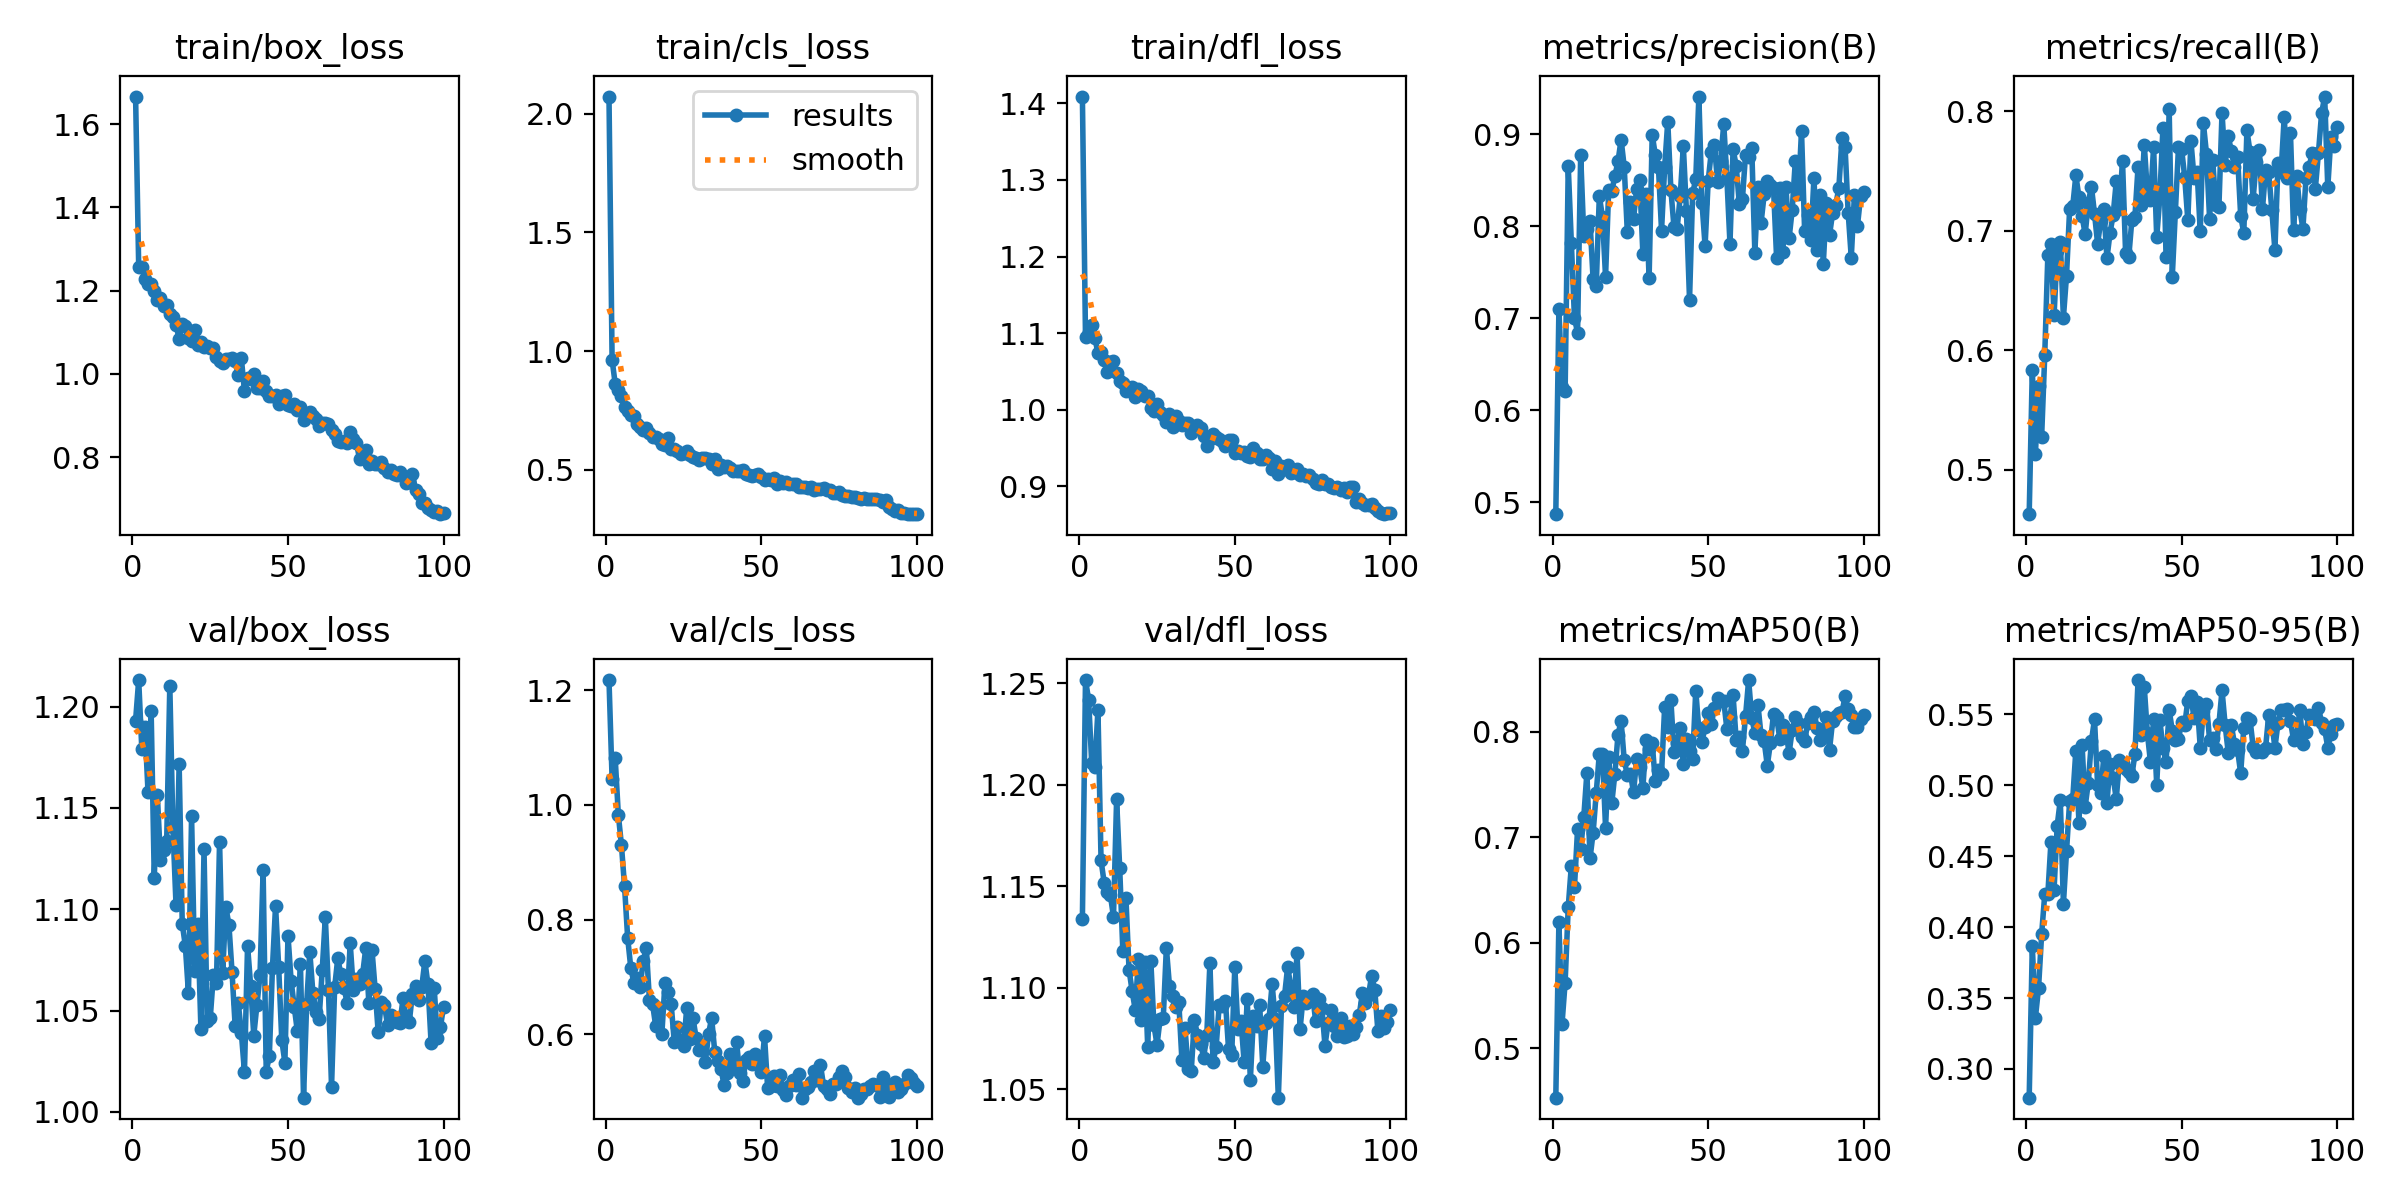

Source data for this figure (header and first rows):
epoch, time, train/box_loss, train/cls_loss, train/dfl_loss, metrics/precision(B), metrics/recall(B), metrics/mAP50(B), metrics/mAP50-95(B), val/box_loss, val/cls_loss, val/dfl_loss, lr/pg0, lr/pg1, lr/pg2
1, 36.91, 1.666, 2.072, 1.409, 0.4871, 0.4628, 0.4531, 0.2798, 1.193, 1.218, 1.134, 0.0004655, 0.0004655, 0.0004655
2, 64.96, 1.257, 0.963, 1.095, 0.7101, 0.5836, 0.6195, 0.3866, 1.213, 1.045, 1.252, 0.0009325, 0.0009325, 0.0009325
3, 98.73, 1.257, 0.8622, 1.101, 0.6252, 0.513, 0.5229, 0.3362, 1.179, 1.081, 1.242, 0.00139, 0.00139, 0.00139
4, 130.2, 1.229, 0.8345, 1.111, 0.6208, 0.5705, 0.5622, 0.3569, 1.19, 0.9829, 1.211, 0.001387, 0.001387, 0.001387
5, 157.9, 1.217, 0.8099, 1.094, 0.8658, 0.5277, 0.6335, 0.395, 1.158, 0.9298, 1.209, 0.001372, 0.001372, 0.001372
6, 189.2, 1.215, 0.7628, 1.074, 0.782, 0.5959, 0.6728, 0.4232, 1.198, 0.8581, 1.237, 0.001358, 0.001358, 0.001358
7, 217.7, 1.199, 0.7491, 1.076, 0.7006, 0.6798, 0.6524, 0.4234, 1.116, 0.7685, 1.163, 0.001344, 0.001344, 0.001344
8, 248.1, 1.178, 0.732, 1.065, 0.6842, 0.6888, 0.7074, 0.4602, 1.156, 0.7161, 1.152, 0.00133, 0.00133, 0.00133
9, 279.8, 1.182, 0.7281, 1.049, 0.8774, 0.6293, 0.6885, 0.4265, 1.124, 0.6895, 1.147, 0.001316, 0.001316, 0.001316
10, 307.2, 1.164, 0.6927, 1.062, 0.7895, 0.6834, 0.719, 0.4715, 1.129, 0.6972, 1.146, 0.001302, 0.001302, 0.001302
11, 337.6, 1.165, 0.6825, 1.064, 0.7974, 0.6905, 0.761, 0.4895, 1.134, 0.6832, 1.135, 0.001288, 0.001288, 0.001288
12, 369, 1.145, 0.6677, 1.048, 0.8053, 0.6274, 0.6798, 0.4164, 1.21, 0.7272, 1.193, 0.001273, 0.001273, 0.001273
13, 399.7, 1.137, 0.6782, 1.038, 0.7424, 0.6625, 0.7041, 0.4534, 1.14, 0.751, 1.159, 0.001259, 0.001259, 0.001259
14, 431.1, 1.118, 0.6536, 1.035, 0.7355, 0.718, 0.7417, 0.4887, 1.102, 0.6602, 1.118, 0.001245, 0.001245, 0.001245
15, 459.3, 1.084, 0.6371, 1.025, 0.8329, 0.7206, 0.7792, 0.4905, 1.172, 0.6529, 1.144, 0.001231, 0.001231, 0.001231
16, 490.1, 1.119, 0.637, 1.026, 0.8103, 0.7464, 0.7785, 0.5245, 1.093, 0.615, 1.109, 0.001217, 0.001217, 0.001217
17, 518.8, 1.116, 0.6293, 1.03, 0.7453, 0.7283, 0.7089, 0.4736, 1.082, 0.6457, 1.098, 0.001203, 0.001203, 0.001203
18, 548.3, 1.086, 0.609, 1.016, 0.8391, 0.7123, 0.7759, 0.5287, 1.058, 0.6011, 1.089, 0.001189, 0.001189, 0.001189
19, 579.7, 1.079, 0.6027, 1.028, 0.8379, 0.6972, 0.732, 0.4849, 1.146, 0.6897, 1.114, 0.001174, 0.001174, 0.001174
20, 607.4, 1.106, 0.6355, 1.024, 0.8546, 0.7235, 0.7602, 0.5019, 1.07, 0.6733, 1.084, 0.00116, 0.00116, 0.00116
21, 641.9, 1.07, 0.5886, 1.018, 0.8706, 0.7371, 0.7971, 0.531, 1.093, 0.6519, 1.113, 0.001146, 0.001146, 0.001146
22, 672.7, 1.076, 0.5862, 1.018, 0.8943, 0.7145, 0.8101, 0.5465, 1.041, 0.5858, 1.071, 0.001132, 0.001132, 0.001132
23, 700.7, 1.064, 0.5791, 1.002, 0.8646, 0.6891, 0.7728, 0.5, 1.13, 0.6132, 1.113, 0.001118, 0.001118, 0.001118
24, 732.5, 1.067, 0.5687, 0.9987, 0.7934, 0.7083, 0.7592, 0.4948, 1.045, 0.5873, 1.082, 0.001104, 0.001104, 0.001104
25, 760, 1.063, 0.5715, 1.008, 0.8266, 0.7183, 0.7601, 0.5204, 1.046, 0.5792, 1.072, 0.001089, 0.001089, 0.001089
26, 791.2, 1.062, 0.5786, 0.9976, 0.8083, 0.6771, 0.7423, 0.4879, 1.067, 0.6464, 1.085, 0.001075, 0.001075, 0.001075
27, 822.8, 1.04, 0.5626, 0.9929, 0.841, 0.6984, 0.7745, 0.5152, 1.063, 0.5925, 1.085, 0.001061, 0.001061, 0.001061
28, 850.4, 1.032, 0.5531, 0.9842, 0.8498, 0.7136, 0.7662, 0.5054, 1.133, 0.6286, 1.12, 0.001047, 0.001047, 0.001047
29, 881.7, 1.026, 0.5498, 0.995, 0.7702, 0.7414, 0.7464, 0.4904, 1.069, 0.5939, 1.101, 0.001033, 0.001033, 0.001033
30, 913.8, 1.035, 0.5414, 0.9781, 0.8352, 0.7183, 0.7919, 0.5178, 1.101, 0.5729, 1.096, 0.001019, 0.001019, 0.001019
31, 943.9, 1.037, 0.5492, 0.9919, 0.7436, 0.7588, 0.7831, 0.5159, 1.092, 0.581, 1.091, 0.001005, 0.001005, 0.001005
32, 975.3, 1.037, 0.5516, 0.9855, 0.8998, 0.6811, 0.7888, 0.5115, 1.069, 0.552, 1.093, 0.0009904, 0.0009904, 0.0009904
33, 1003, 1.031, 0.5474, 0.9803, 0.8772, 0.6777, 0.753, 0.5091, 1.043, 0.6005, 1.064, 0.0009763, 0.0009763, 0.0009763
34, 1034, 0.9985, 0.5258, 0.9831, 0.8645, 0.709, 0.7637, 0.5067, 1.054, 0.6284, 1.08, 0.0009621, 0.0009621, 0.0009621
35, 1063, 1.038, 0.5461, 0.9827, 0.7954, 0.712, 0.7602, 0.5221, 1.039, 0.5696, 1.06, 0.000948, 0.000948, 0.000948
36, 1093, 0.9582, 0.5023, 0.9696, 0.8641, 0.7536, 0.8233, 0.5742, 1.02, 0.5537, 1.059, 0.0009339, 0.0009339, 0.0009339
37, 1124, 0.9892, 0.5199, 0.9773, 0.9139, 0.7219, 0.804, 0.5357, 1.082, 0.5401, 1.084, 0.0009197, 0.0009197, 0.0009197
38, 1152, 0.988, 0.5139, 0.9797, 0.8397, 0.7721, 0.83, 0.5693, 1.062, 0.5108, 1.077, 0.0009056, 0.0009056, 0.0009056
39, 1186, 1.001, 0.5147, 0.9758, 0.7992, 0.7321, 0.7805, 0.5367, 1.038, 0.5332, 1.073, 0.0008914, 0.0008914, 0.0008914
40, 1215, 0.9668, 0.5069, 0.9657, 0.7972, 0.7261, 0.7894, 0.5161, 1.053, 0.5648, 1.066, 0.0008773, 0.0008773, 0.0008773
41, 1246, 0.9659, 0.4934, 0.9529, 0.8324, 0.7701, 0.8037, 0.5469, 1.067, 0.5423, 1.077, 0.0008631, 0.0008631, 0.0008631
42, 1276, 0.9833, 0.4967, 0.962, 0.8876, 0.6947, 0.7691, 0.5004, 1.119, 0.5872, 1.112, 0.000849, 0.000849, 0.000849
43, 1306, 0.9599, 0.4942, 0.969, 0.8168, 0.7282, 0.7929, 0.5459, 1.02, 0.5323, 1.063, 0.0008348, 0.0008348, 0.0008348
44, 1337, 0.948, 0.4989, 0.9639, 0.7203, 0.7862, 0.7816, 0.5265, 1.028, 0.518, 1.071, 0.0008207, 0.0008207, 0.0008207
45, 1365, 0.9476, 0.4834, 0.9618, 0.8362, 0.6784, 0.7737, 0.5163, 1.071, 0.5543, 1.092, 0.0008065, 0.0008065, 0.0008065
46, 1395, 0.9486, 0.4787, 0.9597, 0.8509, 0.8021, 0.8389, 0.5532, 1.102, 0.56, 1.091, 0.0007924, 0.0007924, 0.0007924
47, 1429, 0.9268, 0.4731, 0.9527, 0.941, 0.6614, 0.8015, 0.5386, 1.072, 0.5487, 1.093, 0.0007782, 0.0007782, 0.0007782
48, 1458, 0.9482, 0.4789, 0.96, 0.8258, 0.7162, 0.7903, 0.532, 1.035, 0.5651, 1.07, 0.0007641, 0.0007641, 0.0007641
49, 1489, 0.9492, 0.4807, 0.9611, 0.7787, 0.7702, 0.8043, 0.5324, 1.024, 0.5481, 1.067, 0.0007499, 0.0007499, 0.0007499
50, 1518, 0.9264, 0.4713, 0.9433, 0.8496, 0.7687, 0.8176, 0.5445, 1.087, 0.535, 1.11, 0.0007358, 0.0007358, 0.0007358
51, 1549, 0.9233, 0.4568, 0.9458, 0.8812, 0.745, 0.8068, 0.5426, 1.065, 0.5971, 1.08, 0.0007216, 0.0007216, 0.0007216
52, 1578, 0.9286, 0.4627, 0.9431, 0.8887, 0.7089, 0.8226, 0.5597, 1.052, 0.5069, 1.084, 0.0007075, 0.0007075, 0.0007075
53, 1607, 0.9134, 0.4568, 0.9456, 0.8481, 0.7752, 0.8323, 0.5628, 1.04, 0.5105, 1.063, 0.0006934, 0.0006934, 0.0006934
54, 1638, 0.9198, 0.4665, 0.9403, 0.8705, 0.7445, 0.8287, 0.5474, 1.073, 0.5275, 1.094, 0.0006792, 0.0006792, 0.0006792
55, 1667, 0.8886, 0.4417, 0.9391, 0.9113, 0.749, 0.8292, 0.5589, 1.007, 0.5104, 1.055, 0.0006651, 0.0006651, 0.0006651
56, 1701, 0.9043, 0.4551, 0.95, 0.8529, 0.6996, 0.8027, 0.5266, 1.053, 0.5288, 1.086, 0.0006509, 0.0006509, 0.0006509
57, 1733, 0.9092, 0.4459, 0.9439, 0.7811, 0.7903, 0.8135, 0.5523, 1.079, 0.5028, 1.081, 0.0006368, 0.0006368, 0.0006368
58, 1761, 0.8988, 0.45, 0.9358, 0.8837, 0.7645, 0.8344, 0.5574, 1.059, 0.4947, 1.091, 0.0006226, 0.0006226, 0.0006226
59, 1792, 0.8927, 0.4405, 0.9355, 0.8658, 0.7102, 0.7917, 0.532, 1.05, 0.5096, 1.061, 0.0006085, 0.0006085, 0.0006085
60, 1822, 0.8762, 0.4408, 0.9412, 0.8246, 0.759, 0.7949, 0.5333, 1.046, 0.5204, 1.083, 0.0005943, 0.0005943, 0.0005943
... 40 more rows
